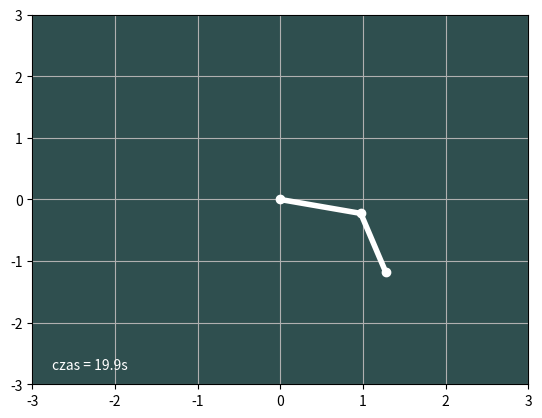

This figure's Python source: (Note: this script raises an exception after producing the figure.)
from numpy import sin, cos
import matplotlib.animation as animation
import numpy as np
import matplotlib.pyplot as plt
import scipy.integrate as integrate
def oblicz_rozniczke(mux, t):

    dydx = np.zeros_like(mux)
    dydx[0] = mux[1]

    del_ = mux[2] - mux[0]
    den1 = (M1 + M2)*L1 + M2*L1*L2*sin(del_)*cos(del_)
    dydx[1] = (M2*L1*mux[1]*mux[1]*sin(del_)*cos(del_) +
               M2*G*sin(mux[2])*cos(del_) +
               M2*L2*mux[3]*mux[3]*sin(del_) -
               (M1 + M2)*G*sin(mux[0]))/den1

    dydx[2] = mux[3]

    den2 = (L2/L1)*den1
    dydx[3] = (M2*L2*L1*mux[3]*mux[3]*sin(del_)*cos(del_) +
               (M1 + M2)*G*sin(mux[0])*cos(del_) -
               (M1 + M2)*L1*mux[1]*mux[1]*sin(del_) -
               (M1 + M2)*G*sin(mux[2]))/den2

    return dydx

G = 9.8  
L1 = 1.0  
L2 = 1.0  
M1 = 1.0 
M2 = 2.0  
dt = 0.1 #czas
th1 = 90.0
w1 = 10.0
th2 = 90.0
w2 = 0.0
t = np.arange(0.0, 20, dt)
# stan poczatkowy
mux = np.radians([th1, w1, th2, w2])

y = integrate.odeint(oblicz_rozniczke, mux, t)

x1 = L1*sin(y[:, 0])
y1 = -L1*cos(y[:, 0])

x2 = L2*sin(y[:, 2]) + x1
y2 = -L2*cos(y[:, 2]) + y1

fig = plt.figure()
ax = fig.add_subplot(111, autoscale_on=False, xlim=(-3, 3), ylim=(-3, 3), facecolor='darkslategray')
ax.grid()

line, = ax.plot([], [], 'o-', lw=4, color="white")
anim_napis = 'czas = %.1fs'
anim_text = ax.text(0.04, 0.04, '',color="white", transform=ax.transAxes)


def init():
    line.set_data([], [])
    anim_text.set_text('')
    return line, anim_text


def animate(i):
    animx = [0, x1[i], x2[i]]
    animy = [0, y1[i], y2[i]]

    line.set_data(animx, animy)
    anim_text.set_text(anim_napis % (i*dt))
    return line, anim_text

ani = animation.FuncAnimation(fig, animate, np.arange(1, len(y)),
                              interval=15, blit=True, init_func=init)

ani.save('podwojne_wahadlo.htm', fps=144)
